Labelled photos from "pics", an image-classification folder in jgmeyerucsd/drug-class. The possible labels are: anti-infective, anti-inflammatory, antineoplastic, cardio, cns, dermatologic, gastrointestinal, hematologic, lipid regulating, reproductive control, respiratory system, urological.

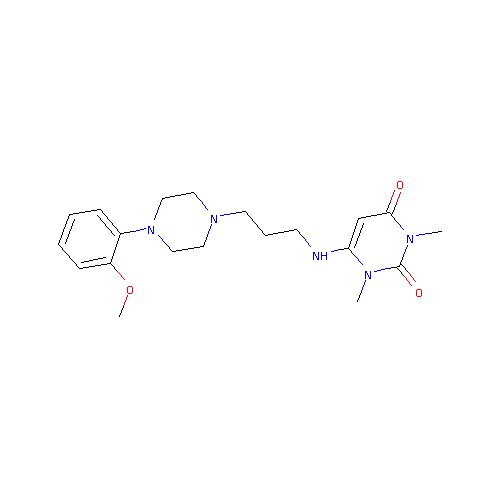
Label: cardio

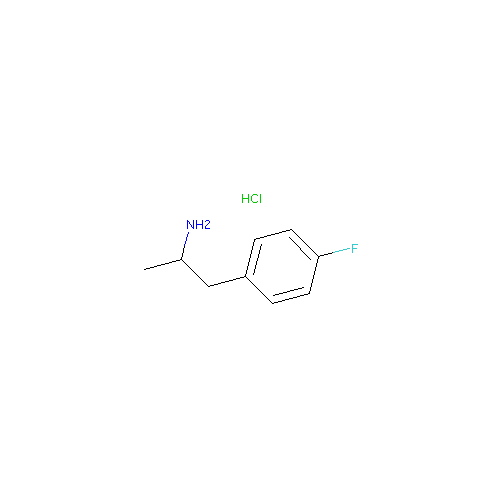
Label: cns

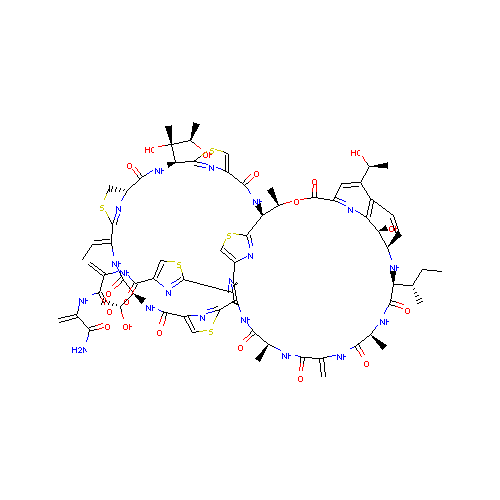
Label: anti-infective

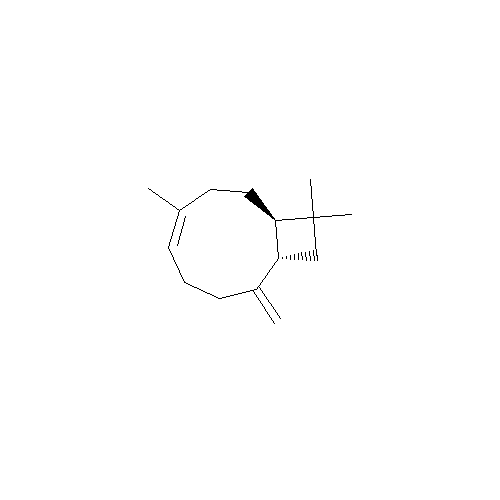
Label: anti-inflammatory

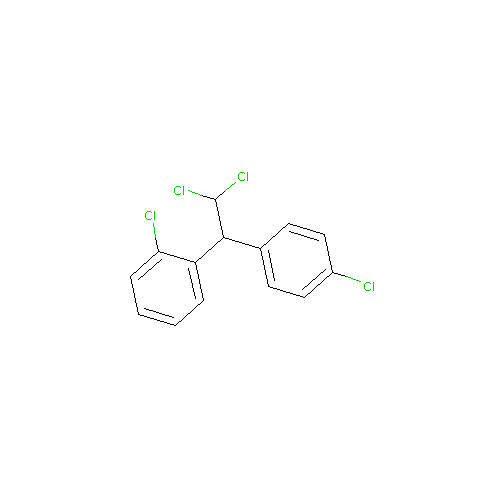
Label: antineoplastic

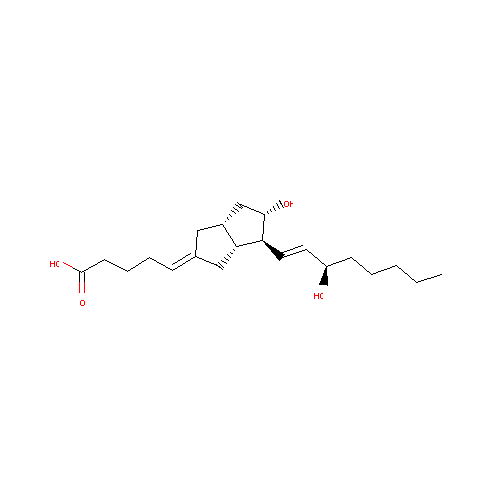
Label: hematologic
